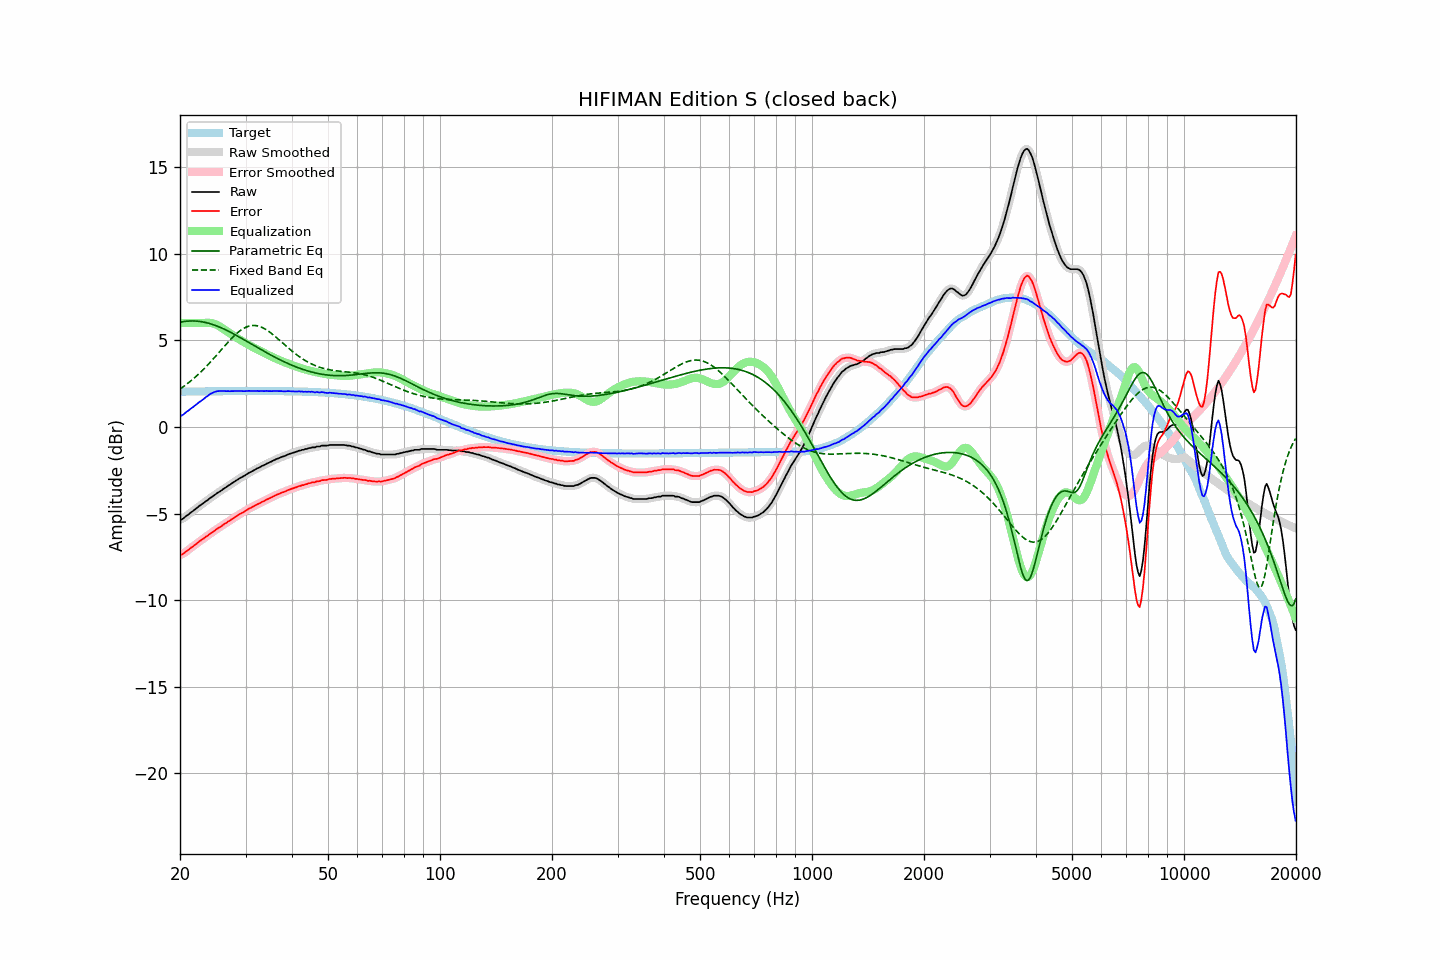

The data file committed next to this chart (first rows):
frequency, raw, error, smoothed, error_smoothed, equalization, parametric_eq, fixed_band_eq, equalized_raw, equalized_smoothed, target
20.00, -5.35, -7.39, -5.37, -7.40, 6.00, 6.04, 2.19, 0.65, 0.63, 2.04
20.20, -5.34, -7.38, -5.33, -7.36, 6.00, 6.06, 2.25, 0.66, 0.67, 2.04
20.40, -5.29, -7.33, -5.28, -7.31, 6.00, 6.08, 2.32, 0.71, 0.72, 2.04
20.61, -5.21, -7.25, -5.22, -7.26, 6.00, 6.09, 2.39, 0.79, 0.78, 2.04
20.81, -5.13, -7.17, -5.14, -7.18, 6.00, 6.10, 2.46, 0.87, 0.86, 2.04
21.02, -5.07, -7.11, -5.07, -7.11, 6.00, 6.11, 2.53, 0.93, 0.93, 2.04
21.23, -5.00, -7.04, -5.00, -7.04, 6.00, 6.12, 2.60, 1.00, 1.00, 2.04
21.44, -4.92, -6.97, -4.93, -6.97, 6.00, 6.12, 2.68, 1.08, 1.07, 2.04
21.66, -4.86, -6.91, -4.86, -6.90, 6.00, 6.12, 2.75, 1.14, 1.14, 2.04
21.87, -4.79, -6.84, -4.79, -6.83, 6.00, 6.12, 2.83, 1.21, 1.21, 2.05
22.09, -4.71, -6.76, -4.71, -6.76, 6.00, 6.11, 2.92, 1.29, 1.29, 2.05
22.31, -4.64, -6.69, -4.64, -6.69, 6.00, 6.10, 3.00, 1.36, 1.36, 2.05
22.54, -4.56, -6.61, -4.57, -6.62, 6.00, 6.09, 3.09, 1.44, 1.43, 2.05
22.76, -4.50, -6.55, -4.50, -6.55, 6.00, 6.08, 3.18, 1.50, 1.50, 2.05
22.99, -4.44, -6.49, -4.44, -6.49, 6.00, 6.06, 3.27, 1.56, 1.56, 2.05
23.22, -4.37, -6.42, -4.37, -6.42, 6.00, 6.05, 3.36, 1.63, 1.63, 2.05
23.45, -4.29, -6.35, -4.30, -6.36, 6.01, 6.03, 3.46, 1.72, 1.70, 2.05
23.69, -4.24, -6.30, -4.23, -6.29, 6.01, 6.00, 3.55, 1.77, 1.78, 2.05
23.92, -4.16, -6.22, -4.16, -6.22, 6.01, 5.98, 3.65, 1.85, 1.85, 2.05
24.16, -4.09, -6.15, -4.10, -6.15, 6.00, 5.95, 3.75, 1.91, 1.91, 2.06
24.40, -4.03, -6.09, -4.03, -6.08, 5.99, 5.92, 3.85, 1.96, 1.96, 2.06
24.65, -3.96, -6.02, -3.96, -6.02, 5.97, 5.89, 3.96, 2.00, 2.00, 2.06
24.89, -3.90, -5.96, -3.90, -5.96, 5.93, 5.86, 4.06, 2.03, 2.03, 2.06
25.14, -3.83, -5.89, -3.83, -5.89, 5.89, 5.82, 4.17, 2.06, 2.06, 2.06
25.39, -3.77, -5.83, -3.77, -5.83, 5.84, 5.79, 4.27, 2.07, 2.07, 2.06
25.65, -3.71, -5.77, -3.71, -5.77, 5.78, 5.75, 4.38, 2.07, 2.07, 2.06
25.91, -3.65, -5.72, -3.65, -5.71, 5.72, 5.71, 4.49, 2.07, 2.07, 2.06
26.16, -3.58, -5.64, -3.59, -5.65, 5.65, 5.67, 4.59, 2.07, 2.07, 2.06
26.43, -3.52, -5.59, -3.52, -5.59, 5.59, 5.62, 4.70, 2.06, 2.07, 2.06
26.69, -3.46, -5.53, -3.46, -5.52, 5.53, 5.58, 4.80, 2.06, 2.07, 2.06
26.96, -3.39, -5.46, -3.40, -5.46, 5.46, 5.53, 4.91, 2.07, 2.06, 2.07
27.23, -3.34, -5.41, -3.34, -5.40, 5.40, 5.48, 5.01, 2.06, 2.06, 2.07
27.50, -3.27, -5.34, -3.27, -5.34, 5.34, 5.44, 5.10, 2.07, 2.07, 2.07
27.77, -3.21, -5.28, -3.21, -5.28, 5.28, 5.39, 5.20, 2.07, 2.07, 2.07
28.05, -3.15, -5.22, -3.15, -5.22, 5.22, 5.34, 5.29, 2.07, 2.07, 2.07
28.33, -3.09, -5.16, -3.09, -5.16, 5.16, 5.29, 5.37, 2.07, 2.07, 2.07
28.62, -3.03, -5.10, -3.03, -5.10, 5.10, 5.24, 5.45, 2.07, 2.07, 2.07
28.90, -2.97, -5.04, -2.98, -5.04, 5.05, 5.18, 5.53, 2.08, 2.07, 2.07
29.19, -2.92, -4.99, -2.92, -4.99, 4.99, 5.13, 5.60, 2.07, 2.07, 2.07
29.48, -2.87, -4.94, -2.87, -4.94, 4.94, 5.08, 5.66, 2.07, 2.07, 2.07
29.78, -2.82, -4.89, -2.82, -4.89, 4.88, 5.02, 5.71, 2.06, 2.06, 2.07
30.08, -2.76, -4.83, -2.76, -4.83, 4.83, 4.97, 5.76, 2.07, 2.07, 2.07
30.38, -2.70, -4.77, -2.70, -4.78, 4.78, 4.92, 5.79, 2.07, 2.07, 2.07
30.68, -2.64, -4.71, -2.65, -4.72, 4.73, 4.86, 5.82, 2.08, 2.08, 2.07
30.99, -2.60, -4.67, -2.60, -4.67, 4.67, 4.81, 5.84, 2.07, 2.07, 2.07
31.30, -2.55, -4.63, -2.55, -4.62, 4.62, 4.75, 5.85, 2.07, 2.07, 2.07
31.61, -2.50, -4.57, -2.50, -4.57, 4.57, 4.70, 5.86, 2.07, 2.07, 2.07
31.93, -2.45, -4.53, -2.45, -4.52, 4.52, 4.65, 5.85, 2.07, 2.07, 2.07
32.24, -2.39, -4.46, -2.40, -4.48, 4.48, 4.59, 5.84, 2.08, 2.07, 2.07
32.57, -2.36, -4.43, -2.35, -4.43, 4.43, 4.54, 5.81, 2.06, 2.07, 2.07
32.89, -2.31, -4.38, -2.31, -4.38, 4.38, 4.49, 5.78, 2.07, 2.07, 2.07
33.22, -2.25, -4.32, -2.27, -4.34, 4.33, 4.43, 5.75, 2.08, 2.07, 2.07
33.55, -2.22, -4.29, -2.21, -4.29, 4.29, 4.38, 5.70, 2.06, 2.07, 2.07
33.89, -2.17, -4.24, -2.17, -4.24, 4.24, 4.33, 5.65, 2.07, 2.07, 2.07
34.23, -2.11, -4.18, -2.12, -4.19, 4.19, 4.28, 5.59, 2.08, 2.07, 2.07
34.57, -2.08, -4.15, -2.08, -4.15, 4.15, 4.22, 5.53, 2.07, 2.07, 2.07
34.92, -2.03, -4.10, -2.03, -4.10, 4.10, 4.17, 5.46, 2.07, 2.07, 2.07
35.27, -1.99, -4.06, -1.99, -4.06, 4.06, 4.12, 5.39, 2.06, 2.07, 2.07
35.62, -1.94, -4.01, -1.94, -4.01, 4.01, 4.07, 5.32, 2.07, 2.07, 2.07
35.97, -1.90, -3.97, -1.90, -3.97, 3.97, 4.03, 5.24, 2.07, 2.07, 2.07
... 635 more rows
